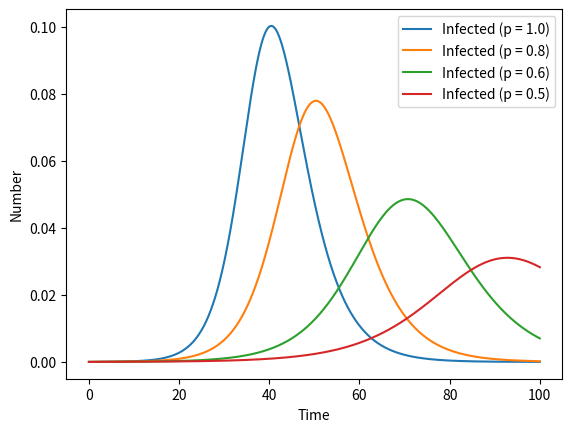

Reproduce this figure in Python.
import numpy as np
import matplotlib.pyplot as plt


# from https://towardsdatascience.com/social-distancing-to-slow-the-coronavirus-768292f04296


# model parameters
class ModelParams:
    def __init__(self):
        t_max = 100
        dt = .1
        self.t = np.linspace(0, t_max, int(t_max / dt) + 1)
        N = 10000
        self.init_vals = 1 - 1 / N, 1 / N, 0, 0
        self.alpha = 0.2
        self.beta = 1.75
        self.gamma = 0.5


def base_seir_model(init_vals, params, t):
    S_0, E_0, I_0, R_0 = init_vals
    S, E, I, R = [S_0], [E_0], [I_0], [R_0]
    alpha, beta, gamma = params
    dt = t[1] - t[0]
    for _ in t[1:]:
        next_S = S[-1] - (beta * S[-1] * I[-1]) * dt
        next_E = E[-1] + (beta * S[-1] * I[-1] - alpha * E[-1]) * dt
        next_I = I[-1] + (alpha * E[-1] - gamma * I[-1]) * dt
        next_R = R[-1] + (gamma * I[-1]) * dt
        S.append(next_S)
        E.append(next_E)
        I.append(next_I)
        R.append(next_R)
    return np.stack([S, E, I, R]).T


def seir_model_with_soc_dist(init_vals, params, t):
    S_0, E_0, I_0, R_0 = init_vals
    S, E, I, R = [S_0], [E_0], [I_0], [R_0]
    # 1 >= rho >= 0 means social distancing, the lower the higher the distance
    alpha, beta, gamma, rho = params
    dt = t[1] - t[0]
    for _ in t[1:]:
        next_S = S[-1] - (rho * beta * S[-1] * I[-1]) * dt
        next_E = E[-1] + (rho * beta * S[-1] * I[-1] - alpha * E[-1]) * dt
        next_I = I[-1] + (alpha * E[-1] - gamma * I[-1]) * dt
        next_R = R[-1] + (gamma * I[-1]) * dt
        S.append(next_S)
        E.append(next_E)
        I.append(next_I)
        R.append(next_R)
    return np.stack([S, E, I, R]).T


if __name__ == '__main__':
    # run simulation
    p = ModelParams()

    social_distancing_trials = [1.0, 0.8, 0.6, 0.5]
    for rho in social_distancing_trials:
        results = seir_model_with_soc_dist(p.init_vals, (p.alpha, p.beta, p.gamma, rho), p.t)
        plt.plot(p.t, results.T[2], '-')

    plt.legend([f'Infected (p = {rho})' for rho in social_distancing_trials])
    plt.xlabel('Time')
    plt.ylabel('Number')

    plt.show()
